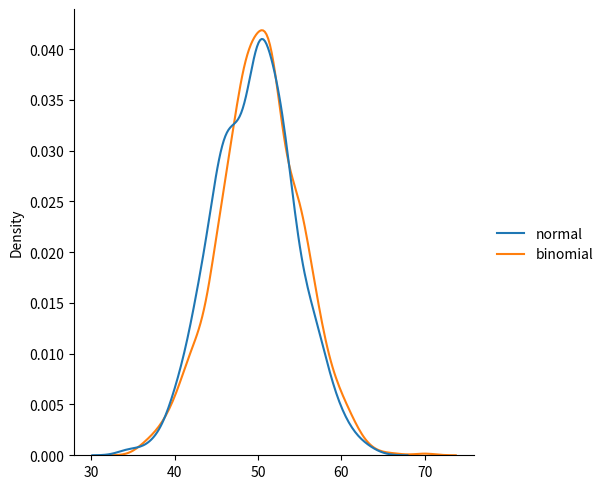

This chart was generated by the following Python code:
from numpy import random
import matplotlib.pyplot as plt
import seaborn as sns

data = {
    "normal": random.normal(loc=50, scale=5, size=1000),
    "binomial": random.binomial(n=100, p=0.5, size=1000)
}
'''
정규분포(normal distribution)
loc = 50 평균(중심위치)
scale = 5 표준편차(퍼진정도:데이터가 평균에서 얼마나 퍼지는지)
=> 평균이 50이고, 표준편차가 5인 정규분포에서 데이터 1000개 뽑기

binomial
n=100
size=1000/ 동전던지기 100번 을  1000번반복
'''

sns.displot(data,kind="kde") #데이터 분포를 부드러운 곡선으로
plt.show()
